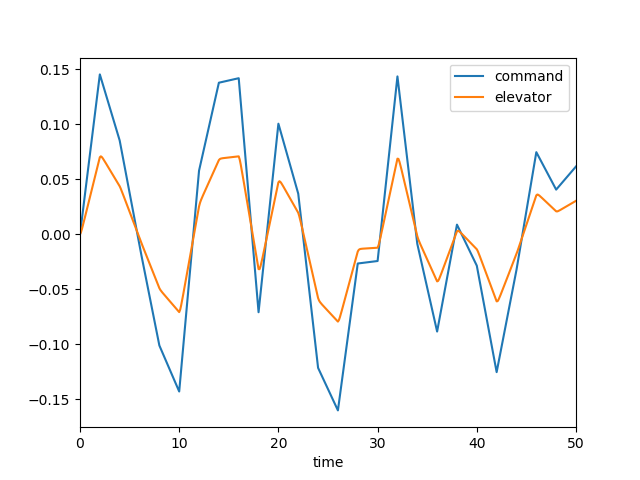

Values plotted in this chart, from the file beside it:
, time, dec, de, mode, u, w, q, theta
0, 0.0, 0.0, 0.0, 2.0, 0.0, 0.0, 0.0, 0.0
1, 0.1, 0.007275, 0.002003, 2.0, 0.0002019, -0.002806, -0.0001217, -3.931995706807356e-06
2, 0.2, 0.01455, 0.005039, 2.0, 0.001078, -0.01576, -0.0005165, -3.322525662952103e-05
3, 0.3, 0.02182, 0.008455, 2.0, 0.003046, -0.04568, -0.0012, -0.0001166
4, 0.4, 0.0291, 0.01201, 2.0, 0.006471, -0.09816, -0.002139, -0.0002815
5, 0.5, 0.03637, 0.01562, 2.0, 0.01167, -0.1774, -0.003285, -0.0005511
6, 0.6, 0.04365, 0.01924, 2.0, 0.01889, -0.2861, -0.004583, -0.0009433
7, 0.7, 0.05092, 0.02288, 2.0, 0.02834, -0.4258, -0.005983, -0.001471
8, 0.8, 0.0582, 0.02651, 2.0, 0.04019, -0.5968, -0.007438, -0.002141
9, 0.9, 0.06547, 0.03015, 2.0, 0.05455, -0.7985, -0.008906, -0.002958
10, 1.0, 0.07275, 0.03379, 2.0, 0.07148, -1.029, -0.01035, -0.003922
11, 1.1, 0.08002, 0.03742, 2.0, 0.09103, -1.288, -0.01175, -0.005027
12, 1.2, 0.0873, 0.04106, 2.0, 0.1132, -1.57, -0.01307, -0.006268
13, 1.3, 0.09457, 0.0447, 2.0, 0.138, -1.875, -0.0143, -0.007637
14, 1.4, 0.1018, 0.04834, 2.0, 0.1654, -2.198, -0.01542, -0.009123
15, 1.5, 0.1091, 0.05197, 2.0, 0.1952, -2.536, -0.01643, -0.01072
16, 1.6, 0.1164, 0.05561, 2.0, 0.2276, -2.887, -0.01734, -0.01241
17, 1.7, 0.1237, 0.05925, 2.0, 0.2623, -3.248, -0.01812, -0.01418
18, 1.8, 0.1309, 0.06289, 2.0, 0.2994, -3.615, -0.01881, -0.01603
19, 1.9, 0.1382, 0.06652, 2.0, 0.3388, -3.986, -0.01939, -0.01794
20, 2.0, 0.1455, 0.07016, 2.0, 0.3803, -4.359, -0.01987, -0.0199
21, 2.1, 0.1425, 0.07097, 2.0, 0.4237, -4.727, -0.02011, -0.0219
22, 2.2, 0.1395, 0.07031, 2.0, 0.4683, -5.08, -0.01988, -0.02391
23, 2.3, 0.1365, 0.06912, 2.0, 0.5133, -5.406, -0.01919, -0.02586
24, 2.4, 0.1335, 0.06774, 2.0, 0.5584, -5.695, -0.01809, -0.02773
25, 2.5, 0.1305, 0.06627, 2.0, 0.6029, -5.942, -0.01666, -0.02947
26, 2.6, 0.1275, 0.06479, 2.0, 0.6465, -6.142, -0.01498, -0.03106
27, 2.7, 0.1244, 0.06329, 2.0, 0.689, -6.292, -0.01315, -0.03246
28, 2.8, 0.1214, 0.06179, 2.0, 0.7301, -6.393, -0.01122, -0.03368
29, 2.9, 0.1184, 0.06029, 2.0, 0.7697, -6.445, -0.009279, -0.03471
30, 3.0, 0.1154, 0.05878, 2.0, 0.8076, -6.45, -0.00737, -0.03554
31, 3.1, 0.1124, 0.05728, 2.0, 0.844, -6.412, -0.005543, -0.03618
32, 3.2, 0.1094, 0.05578, 2.0, 0.8786, -6.335, -0.003835, -0.03665
33, 3.3, 0.1064, 0.05427, 2.0, 0.9117, -6.224, -0.002273, -0.03696
34, 3.4, 0.1034, 0.05277, 2.0, 0.9434, -6.083, -0.0008763, -0.03711
35, 3.5, 0.1004, 0.05127, 2.0, 0.9737, -5.917, 0.0003445, -0.03714
36, 3.6, 0.09739, 0.04977, 2.0, 1.003, -5.732, 0.001385, -0.03705
37, 3.7, 0.09439, 0.04826, 2.0, 1.031, -5.532, 0.002248, -0.03687
38, 3.8, 0.09138, 0.04676, 2.0, 1.058, -5.322, 0.002939, -0.03661
39, 3.9, 0.08837, 0.04526, 2.0, 1.084, -5.105, 0.00347, -0.03628
40, 4.0, 0.08537, 0.04375, 2.0, 1.109, -4.886, 0.003855, -0.03592
41, 4.1, 0.08058, 0.04176, 2.0, 1.134, -4.667, 0.004139, -0.03552
42, 4.2, 0.07579, 0.03951, 2.0, 1.158, -4.448, 0.004377, -0.03509
43, 4.3, 0.071, 0.03717, 2.0, 1.182, -4.23, 0.004591, -0.03464
44, 4.4, 0.06621, 0.0348, 2.0, 1.205, -4.013, 0.004792, -0.03417
45, 4.5, 0.06142, 0.03241, 2.0, 1.227, -3.797, 0.004983, -0.03368
46, 4.6, 0.05663, 0.03002, 2.0, 1.249, -3.584, 0.005169, -0.03318
47, 4.7, 0.05184, 0.02762, 2.0, 1.27, -3.371, 0.005353, -0.03265
48, 4.8, 0.04705, 0.02523, 2.0, 1.29, -3.16, 0.005535, -0.03211
49, 4.9, 0.04227, 0.02283, 2.0, 1.31, -2.951, 0.005719, -0.03154
50, 5.0, 0.03748, 0.02044, 2.0, 1.329, -2.742, 0.005906, -0.03096
51, 5.1, 0.03269, 0.01805, 2.0, 1.347, -2.535, 0.006096, -0.03036
52, 5.2, 0.0279, 0.01565, 2.0, 1.364, -2.329, 0.00629, -0.02974
53, 5.3, 0.02311, 0.01326, 2.0, 1.381, -2.123, 0.006489, -0.0291
54, 5.4, 0.01832, 0.01086, 2.0, 1.396, -1.919, 0.006693, -0.02845
55, 5.5, 0.01353, 0.008467, 2.0, 1.411, -1.714, 0.006903, -0.02777
56, 5.6, 0.00874, 0.006072, 2.0, 1.425, -1.511, 0.007118, -0.02707
57, 5.7, 0.003951, 0.003678, 2.0, 1.438, -1.307, 0.007337, -0.02634
58, 5.8, -0.0008384, 0.001283, 2.0, 1.45, -1.104, 0.007562, -0.0256
59, 5.9, -0.005628, -0.001112, 2.0, 1.461, -0.9004, 0.00779, -0.02483
... 441 more rows
